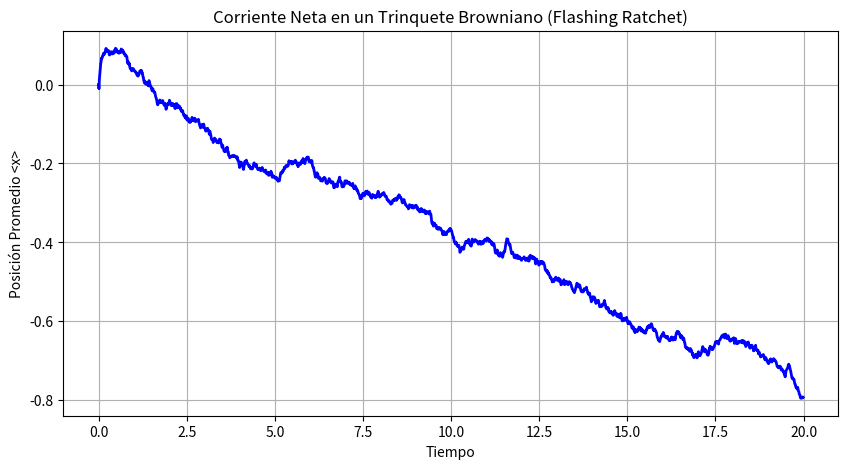

Write Python code to recreate this figure.
import numpy as np
import matplotlib.pyplot as plt

# Simulación de un Trinquete Browniano (Flashing Ratchet)
# Dinámica de Langevin: dx = -V'(x,t)*dt/gamma + sqrt(2D*dt)*dW

N_particles = 1000
dt = 0.01
steps = 2000
D = 0.5  # Difusión

x = np.zeros(N_particles)
x_history = []

# Potencial asimétrico diente de sierra
def dV_dx(x):
    mod_x = x % 1.0
    # Asimetría: subida lenta (0 a 0.8), bajada rápida (0.8 a 1.0)
    force = np.where(mod_x < 0.8, 1.0/0.8, -1.0/0.2)
    return force

# El potencial se enciende/apaga periódicamente
tau_on = 10
tau_off = 10

for i in range(steps):
    x_history.append(np.mean(x))
    
    # Estado del potencial
    is_on = (i % (tau_on + tau_off)) < tau_on
    
    # Fuerza determinista (0 si está apagado)
    f_det = -dV_dx(x) if is_on else 0.0
    
    # Ruido térmico (Wiener process)
    noise = np.sqrt(2 * D * dt) * np.random.randn(N_particles)
    
    # Integración de Euler-Maruyama
    x += f_det * dt + noise

plt.figure(figsize=(10, 5))
plt.plot(np.arange(steps)*dt, x_history, 'b-', lw=2)
plt.title("Corriente Neta en un Trinquete Browniano (Flashing Ratchet)")
plt.xlabel("Tiempo")
plt.ylabel("Posición Promedio <x>")
plt.grid(True)
plt.show()

print(f"Velocidad neta de deriva: {x_history[-1]/(steps*dt):.4f}")
